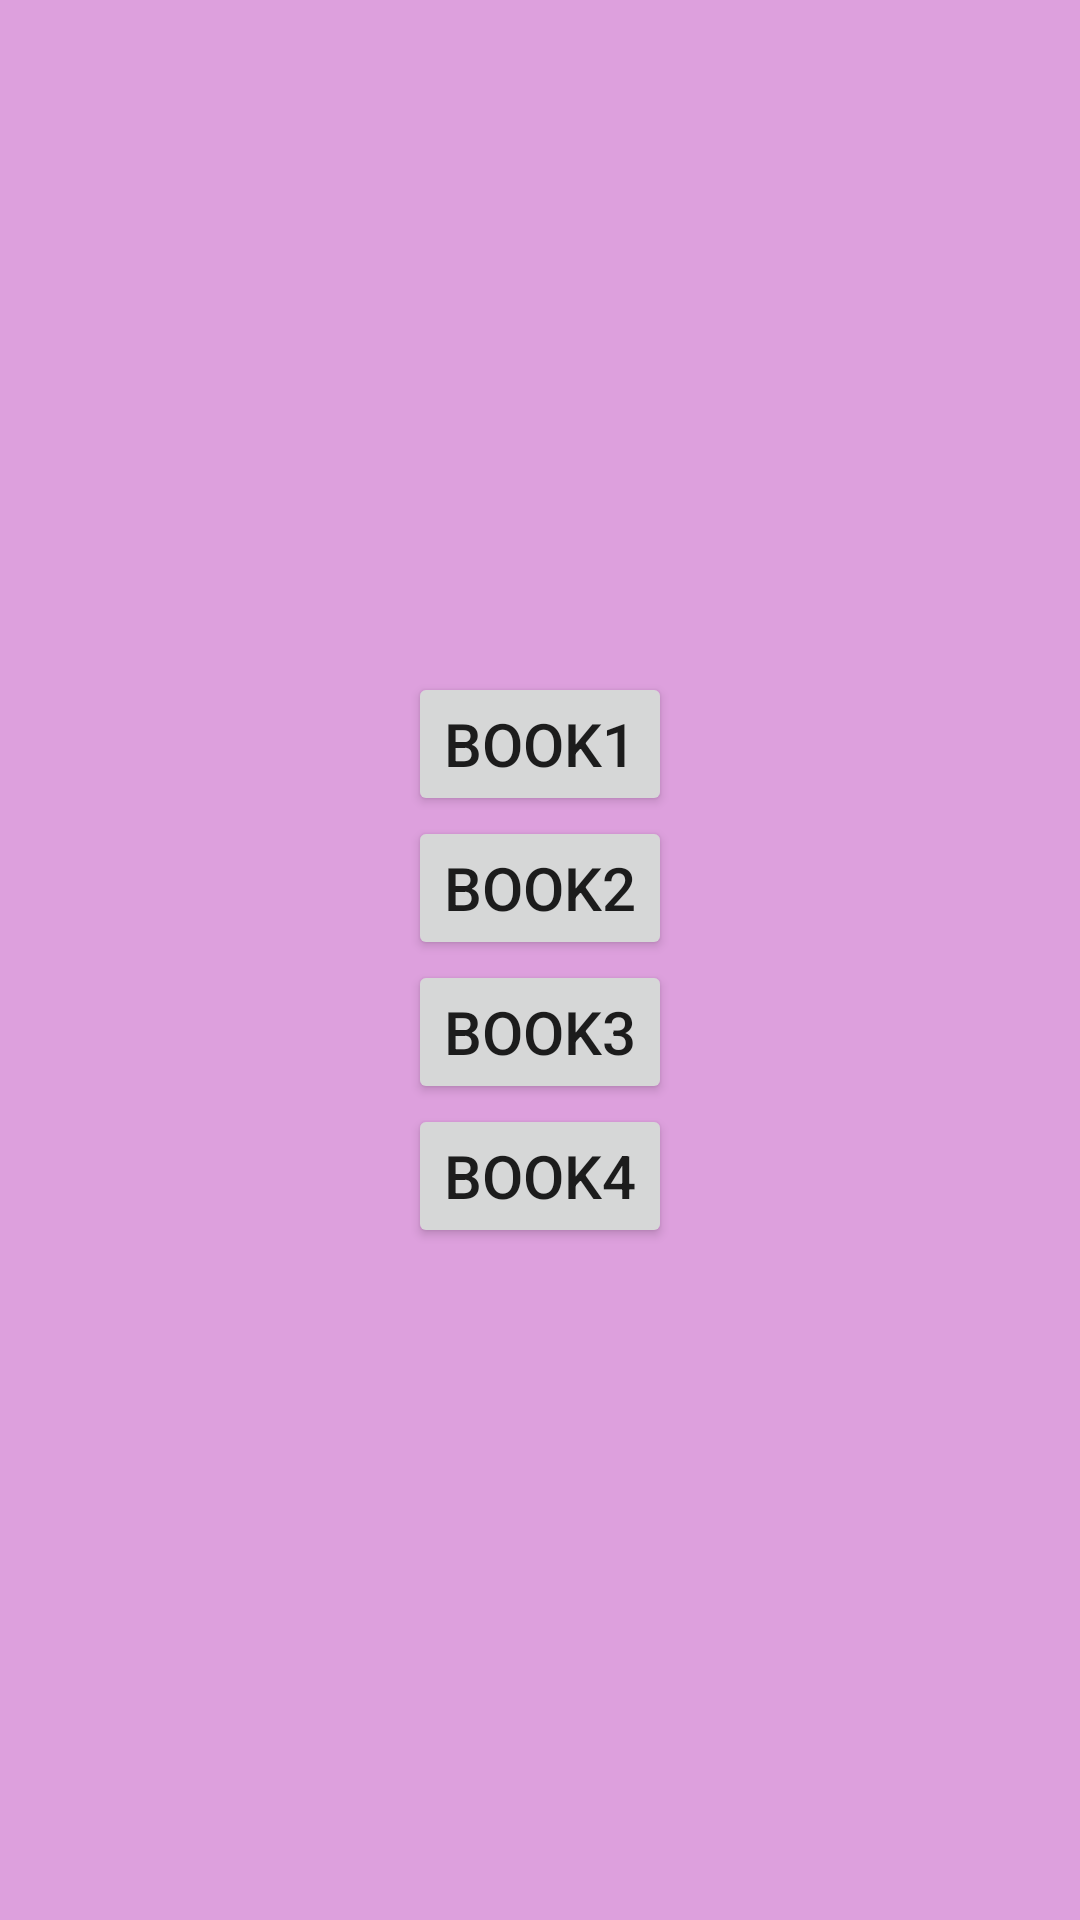

This screen was rendered from an Android layout file. Write that file and the resources it references.
<!-- AndroidManifest.xml: application theme Theme.Docreader -->
<!-- res/layout/activity_main.xml -->
<?xml version="1.0" encoding="utf-8"?>
<LinearLayout xmlns:android="http://schemas.android.com/apk/res/android"
    xmlns:app="http://schemas.android.com/apk/res-auto"
    xmlns:tools="http://schemas.android.com/tools"
    android:layout_width="match_parent"
    android:layout_height="match_parent"
    android:orientation="vertical"
    android:gravity="center"
    android:background="@color/glum"
    tools:context=".MainActivity">



    <Button
        android:layout_width="wrap_content"
        android:layout_height="wrap_content"
         android:text="book1"
        android:textSize="20sp"
        android:id="@+id/book1"
        />
    <Button
        android:layout_width="wrap_content"
        android:layout_height="wrap_content"
        android:textSize="20sp"
        android:text="book2"
        android:id="@+id/book2"
      />
    <Button
        android:layout_width="wrap_content"
        android:layout_height="wrap_content"
        android:text="book3"
        android:textSize="20sp"
        android:id="@+id/book3"
        />
    <Button
        android:layout_width="wrap_content"
        android:layout_height="wrap_content"
        android:textSize="20sp"
        android:text="book4"

        android:id="@+id/book4"
        />


</LinearLayout>
<!-- resources referenced by this layout -->
<resources>
  <color name="glum">#DDA0DD</color>
  <style name="Theme.Docreader" parent="Theme.MaterialComponents.DayNight.DarkActionBar">
          
          <item name="colorPrimary">@color/purple_500</item>
          <item name="colorPrimaryVariant">@color/purple_700</item>
          <item name="colorOnPrimary">@color/white</item>
          
          <item name="colorSecondary">@color/teal_200</item>
          <item name="colorSecondaryVariant">@color/teal_700</item>
          <item name="colorOnSecondary">@color/black</item>
          
          <item name="android:statusBarColor">?attr/colorPrimaryVariant</item>
          
      </style>
  <color name="purple_500">#FF6200EE</color>
  <color name="purple_700">#FF3700B3</color>
  <color name="white">#FFFFFFFF</color>
  <color name="teal_200">#FF03DAC5</color>
  <color name="teal_700">#FF018786</color>
  <color name="black">#FF000000</color>
</resources>
